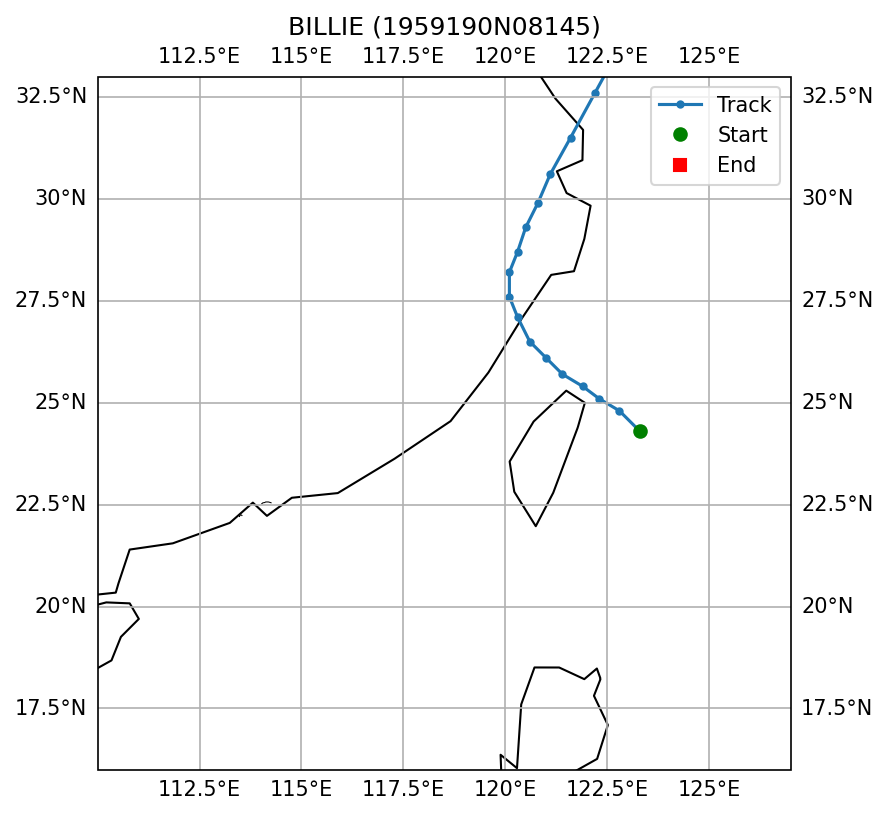

Data behind this chart, as committed beside it:
SID, NAME, ISO_TIME, LAT, LON, DIST2LAND, USA_WIND, USA_PRES, USA_R34_NE, USA_R34_SE, USA_R34_SW, USA_R34_NW, USA_RMW, CMA_CAT
1959190N08145, BILLIE, 1959-07-15 03:00:00, 24.3, 123.3, 143, 90.0, , , , , , , 5
1959190N08145, BILLIE, 1959-07-15 06:00:00, 24.8, 122.8, 83, 90.0, , , , , , , 5
1959190N08145, BILLIE, 1959-07-15 09:00:00, 25.1, 122.3, 32, 85.0, , , , , , , 5
1959190N08145, BILLIE, 1959-07-15 12:00:00, 25.4, 121.9, 37, 80.0, , , , , , , 4
1959190N08145, BILLIE, 1959-07-15 15:00:00, 25.7, 121.4, 55, 75.0, , , , , , , 4
1959190N08145, BILLIE, 1959-07-15 18:00:00, 26.1, 121.0, 105, 70.0, , , , , , , 4
1959190N08145, BILLIE, 1959-07-15 21:00:00, 26.5, 120.6, 50, 68.0, , , , , , , 4
1959190N08145, BILLIE, 1959-07-16 00:00:00, 27.1, 120.3, 0, 65.0, , , , , , , 4
1959190N08145, BILLIE, 1959-07-16 03:00:00, 27.6, 120.1, 0, 63.0, , , , , , , 4
1959190N08145, BILLIE, 1959-07-16 06:00:00, 28.2, 120.1, 0, 60.0, , , , , , , 3
1959190N08145, BILLIE, 1959-07-16 09:00:00, 28.7, 120.3, 0, 60.0, , , , , , , 3
1959190N08145, BILLIE, 1959-07-16 12:00:00, 29.3, 120.5, 0, 60.0, , , , , , , 3
1959190N08145, BILLIE, 1959-07-16 15:00:00, 29.9, 120.8, 0, 58.0, , , , , , , 3
1959190N08145, BILLIE, 1959-07-16 18:00:00, 30.6, 121.1, 9, 55.0, , , , , , , 3
1959190N08145, BILLIE, 1959-07-16 21:00:00, 31.5, 121.6, 14, 53.0, , , , , , , 3
1959190N08145, BILLIE, 1959-07-17 00:00:00, 32.6, 122.2, 78, 50.0, , , , , , , 3
1959190N08145, BILLIE, 1959-07-17 03:00:00, 33.7, 122.8, 194, 50.0, , , , , , , 3
1959190N08145, BILLIE, 1959-07-17 09:00:00, 36.4, 124.6, 137, 48.0, , , , , , , 3
1959190N08145, BILLIE, 1959-07-17 12:00:00, 37.7, 125.7, 14, 45.0, , , , , , , 3
1959190N08145, BILLIE, 1959-07-17 15:00:00, 38.9, 126.7, 0, 45.0, , , , , , , 3
1959190N08145, BILLIE, 1959-07-17 18:00:00, 39.9, 127.9, 0, 45.0, , , , , , , 9
1959190N08145, BILLIE, 1959-07-17 21:00:00, 40.6, 129.1, 0, 43.0, , , , , , , 9
1959190N08145, BILLIE, 1959-07-18 00:00:00, 41.0, 130.2, 41, 40.0, , , , , , , 9
